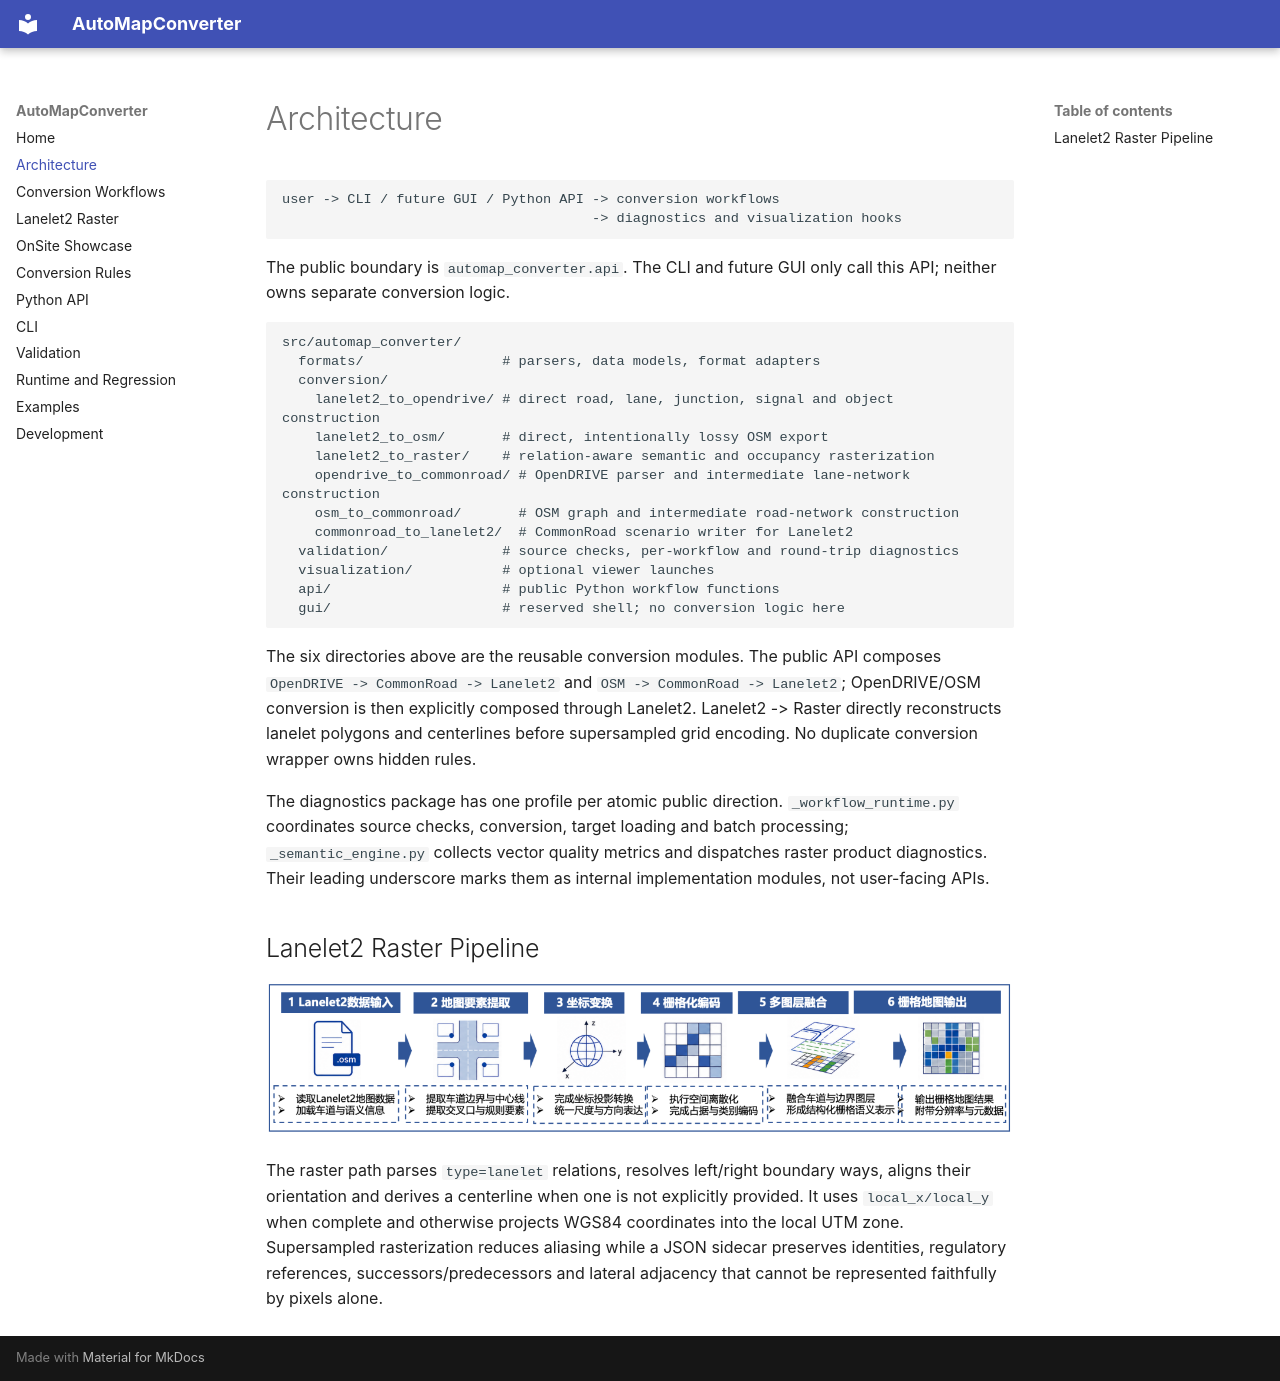

repository: Zhangjiaxinn/AutoMapConverter · page: architecture/index.html · generator: mkdocs

# Architecture

```text
user -> CLI / future GUI / Python API -> conversion workflows
                                      -> diagnostics and visualization hooks
```

The public boundary is `automap_converter.api`. The CLI and future GUI only
call this API; neither owns separate conversion logic.

```text
src/automap_converter/
  formats/                 # parsers, data models, format adapters
  conversion/
    lanelet2_to_opendrive/ # direct road, lane, junction, signal and object construction
    lanelet2_to_osm/       # direct, intentionally lossy OSM export
    lanelet2_to_raster/    # relation-aware semantic and occupancy rasterization
    opendrive_to_commonroad/ # OpenDRIVE parser and intermediate lane-network construction
    osm_to_commonroad/       # OSM graph and intermediate road-network construction
    commonroad_to_lanelet2/  # CommonRoad scenario writer for Lanelet2
  validation/              # source checks, per-workflow and round-trip diagnostics
  visualization/           # optional viewer launches
  api/                     # public Python workflow functions
  gui/                     # reserved shell; no conversion logic here
```

The six directories above are the reusable conversion modules. The public
API composes `OpenDRIVE -> CommonRoad -> Lanelet2` and
`OSM -> CommonRoad -> Lanelet2`; OpenDRIVE/OSM conversion is then explicitly
composed through Lanelet2. Lanelet2 -> Raster directly reconstructs lanelet
polygons and centerlines before supersampled grid encoding. No duplicate
conversion wrapper owns hidden rules.

The diagnostics package has one profile per atomic public direction.
`_workflow_runtime.py` coordinates source checks, conversion, target loading
and batch processing; `_semantic_engine.py` collects vector quality metrics and
dispatches raster product diagnostics. Their leading underscore marks them as
internal implementation modules, not user-facing APIs.

## Lanelet2 Raster Pipeline

![Lanelet2 to raster pipeline](assets/lanelet2_to_raster_pipeline.png)

The raster path parses `type=lanelet` relations, resolves left/right boundary
ways, aligns their orientation and derives a centerline when one is not
explicitly provided. It uses `local_x/local_y` when complete and otherwise
projects WGS84 coordinates into the local UTM zone. Supersampled rasterization
reduces aliasing while a JSON sidecar preserves identities, regulatory
references, successors/predecessors and lateral adjacency that cannot be
represented faithfully by pixels alone.
